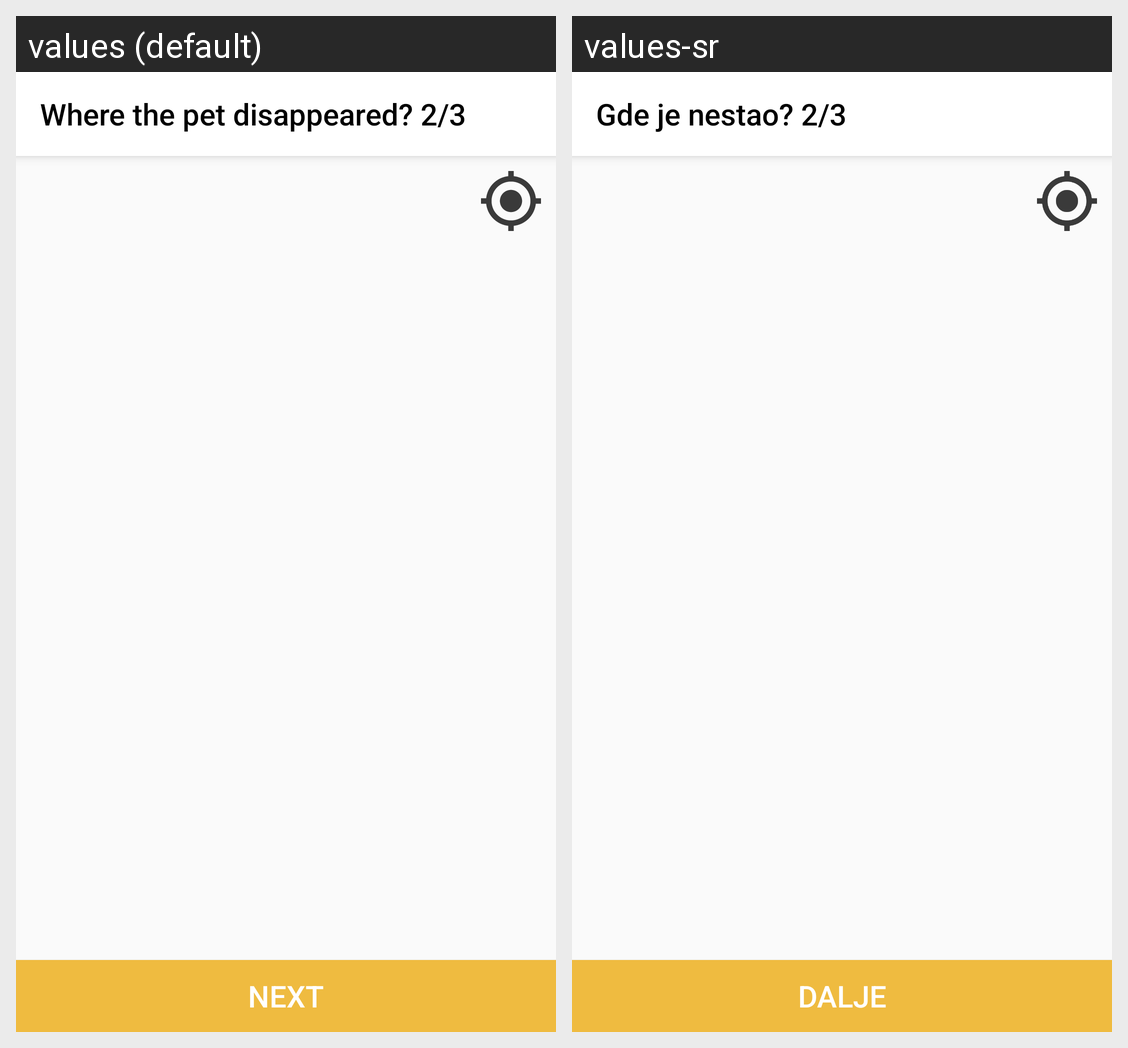

The Android screen above is rendered under two locales of the same app. Produce the string resources it draws, with the default and per-locale values.
Android screen res/layout/activity_maps.xml rendered under 2 locales, left to right: values (default), values-sr. Device: Nexus 5 (rendered at 1080×1920; each locale shown at half size, 540×960, under a caption strip naming it); theme AppTheme.NoActionBar.
Strings drawn on this screen, with the default value and each locale's value (text and hints the layout hard-codes, and strings that could not be matched under every locale, appear in the picture but are not listed):

title_missing_second
  values: Where the pet disappeared? 2/3
  values-sr: Gde je nestao? 2/3

next
  values: Next
  values-sr: Dalje
